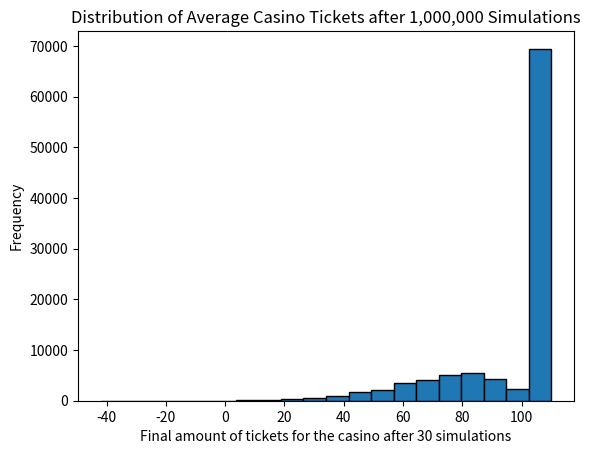

Source code (Python):
import random
import matplotlib.pyplot as plt
from collections import Counter

def sim_game(guess_suit, guess_num):
    card_suit = random.randint(1, 4)
    card_num = random.randint(1, 13)

    correct_suit = (guess_suit == card_suit)
    diff = min((guess_num - card_num) % 13, (card_num - guess_num) % 13)

    if not correct_suit:
        return -2
    else:
        if diff == 0:
            return 20
        elif diff == 1:
            return 5
        elif diff == 2:
            return 3
        elif diff == 3:
            return 2
        else:
            return 0


def sim_multi_games(num_rounds, guess_num, guess_suit, initial_tickets):
    total_tickets = 0
    for _ in range(num_rounds):
        outcome = sim_game(guess_num, guess_suit)
        total_tickets += outcome
    final_tickets = initial_tickets - total_tickets
    return final_tickets

num_simulations = 100000
house_tickets_post_sims = []

for _ in range(num_simulations):
    guess_num = random.randint(1, 13)
    guess_suit = random.randint(1, 4)
    initial_tickets = 50
    final_tickets = sim_multi_games(30, guess_num, guess_suit, initial_tickets)
    house_tickets_post_sims.append(final_tickets)

frequency_counter = Counter(house_tickets_post_sims)
total_simulations = sum(frequency_counter.values())

plt.hist(house_tickets_post_sims, bins=20, edgecolor='black')
plt.xlabel('Final amount of tickets for the casino after 30 simulations')
plt.ylabel('Frequency')
plt.title('Distribution of Average Casino Tickets after 1,000,000 Simulations')
plt.show()

print("Value   Frequency   Percentage")
sorted_items = sorted(frequency_counter.items(), key=lambda x: x[1], reverse=True)
for value, frequency in sorted_items:
    percentage = (frequency / num_simulations) * 100
    print(f"{value:<8} {frequency:<12} {percentage:.3f}%")
